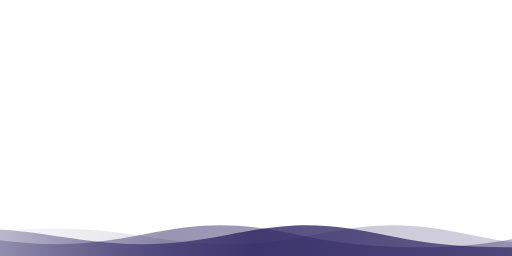
t = 0.00 s
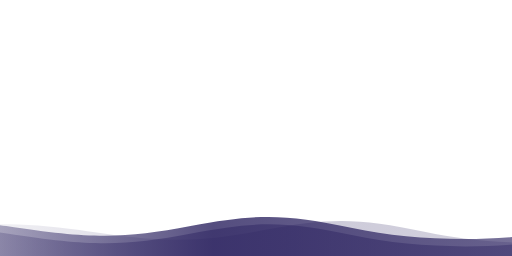
t = 1.80 s
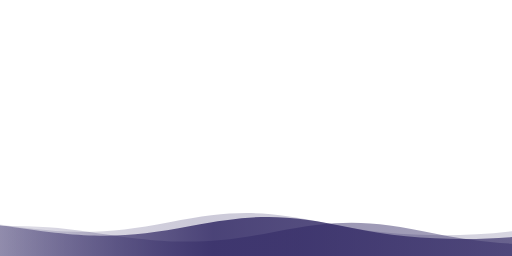
t = 3.30 s
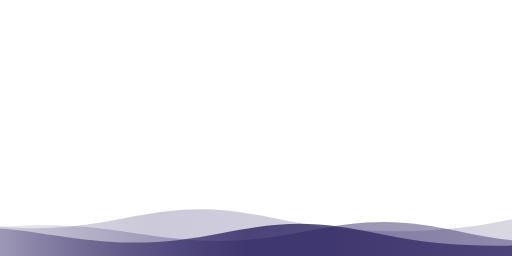
t = 5.00 s
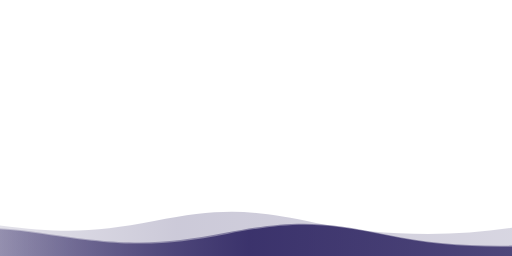
t = 6.40 s
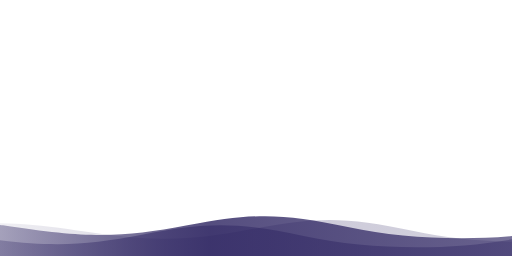
t = 8.00 s

The animated SVG that drew these frames (rendered in a browser with its animation timeline set to each time). Animation: 3 SMIL elements (animateTransform=3); one cycle of 10.00 s, repeats indefinitely.

 <svg version="1.1" xmlns="http://www.w3.org/2000/svg"
		xmlns:xlink="http://www.w3.org/1999/xlink" x="0px" y="0px" width="100%" height="100%" viewBox="0 0 1600 800" preserveAspectRatio="xMidYMax slice">
		<defs>
			<linearGradient id="bg">
				<stop offset="0%" style="stop-color:rgba(42, 33, 95, 0.06)"></stop>
				<stop offset="50%" style="stop-color:rgba(42, 33, 95, 0.8)"></stop>
				<stop offset="100%" style="stop-color:rgba(42, 33, 95, 0.6)"></stop>
			</linearGradient>
			<path id="wave" fill="url(#bg)" d="M-363.852,502.589c0,0,236.988-41.997,505.475,0
	s371.981,38.998,575.971,0s293.985-39.278,505.474,5.859s493.475,48.368,716.963-4.995v560.106H-363.852V502.589z" />
		</defs>
		<g>
			<use xlink:href='#wave' opacity=".3">
				<animateTransform
          attributeName="transform"
          attributeType="XML"
          type="translate"
          dur="10s"
          calcMode="spline"
          values="270 230; -334 180; 270 230"
          keyTimes="0; .5; 1"
          keySplines="0.42, 0, 0.58, 1.0;0.42, 0, 0.58, 1.0"
          repeatCount="indefinite" />
			</use>
			<use xlink:href='#wave' opacity=".6">
				<animateTransform
          attributeName="transform"
          attributeType="XML"
          type="translate"
          dur="8s"
          calcMode="spline"
          values="-270 230;243 220;-270 230"
          keyTimes="0; .6; 1"
          keySplines="0.42, 0, 0.58, 1.0;0.42, 0, 0.58, 1.0"
          repeatCount="indefinite" />
			</use>
			<use xlink:href='#wave' opacty=".9">
				<animateTransform
          attributeName="transform"
          attributeType="XML"
          type="translate"
          dur="6s"
          calcMode="spline"
          values="0 230;-140 200;0 230"
          keyTimes="0; .4; 1"
          keySplines="0.42, 0, 0.58, 1.0;0.42, 0, 0.58, 1.0"
          repeatCount="indefinite" />
			</use>
		</g>
	</svg>